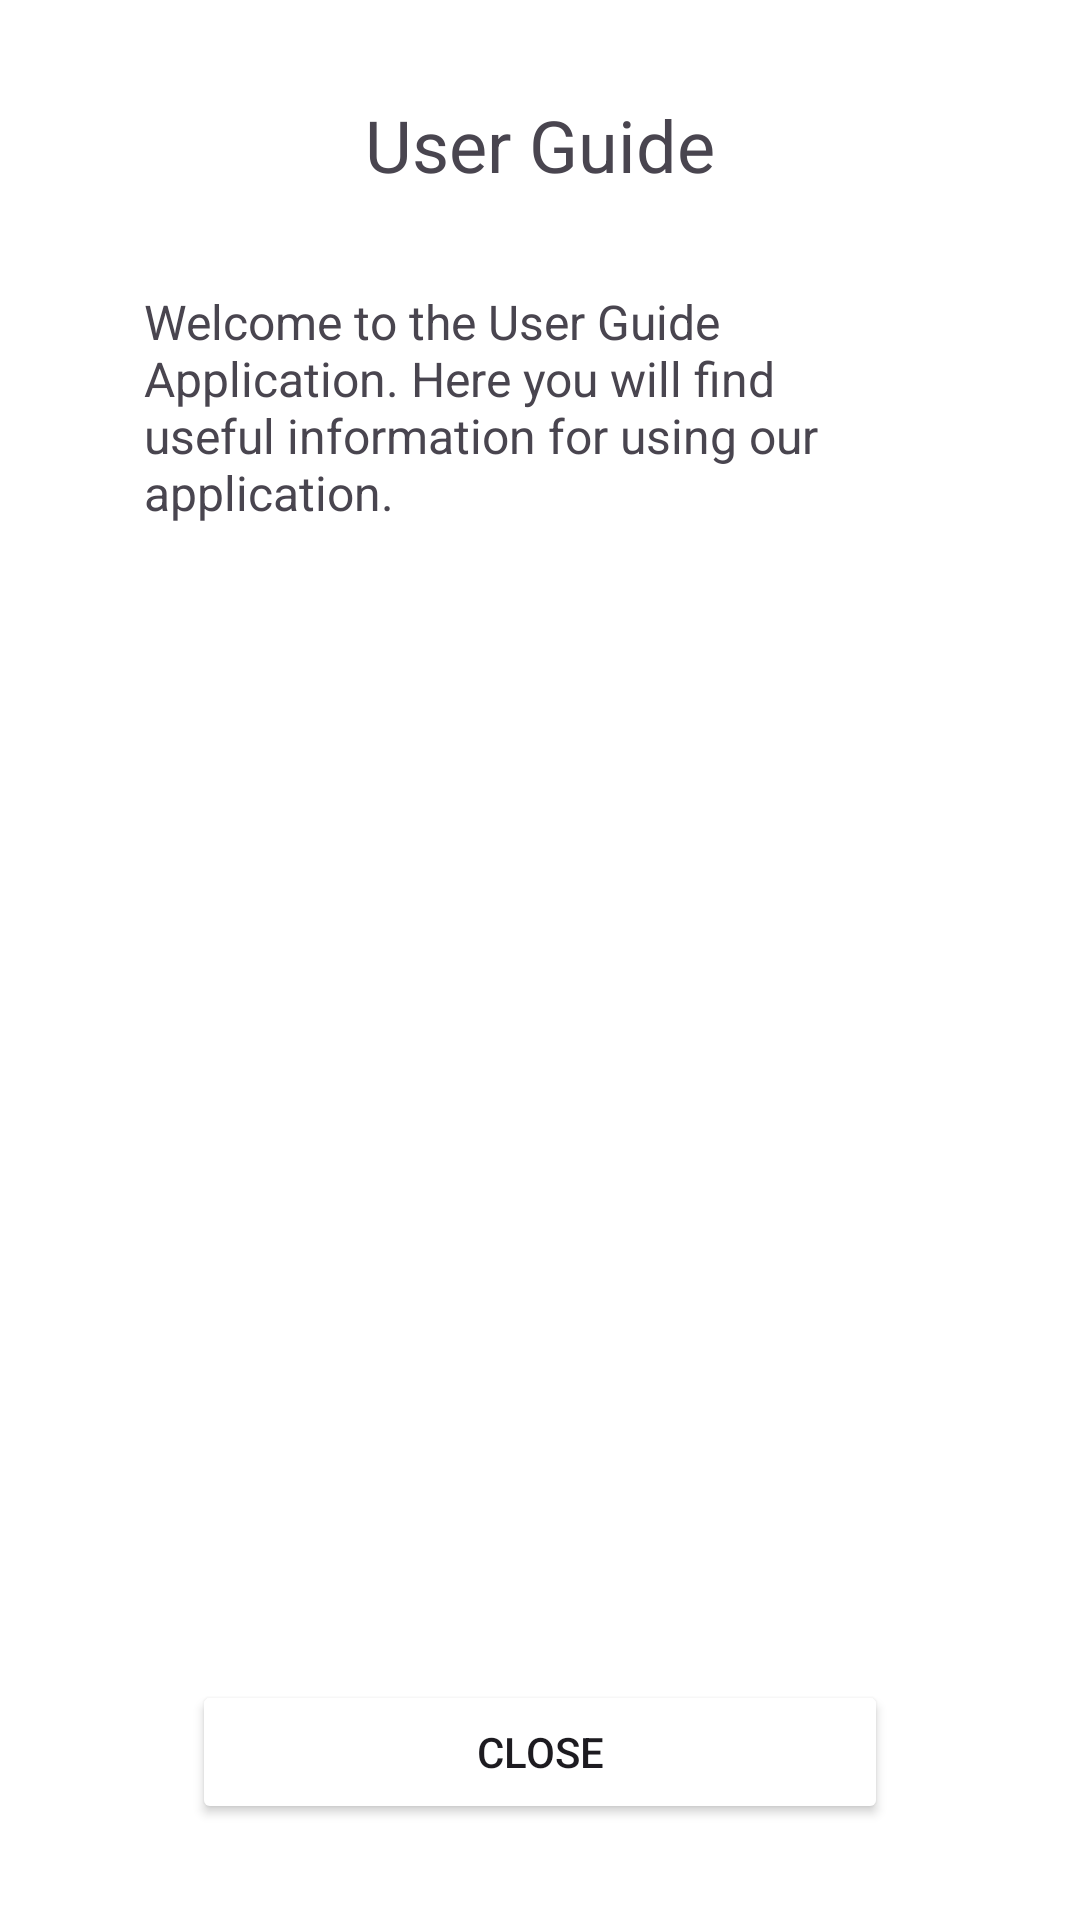

Here is an Android app screen rendered from its layout file. Give the layout XML and the strings, colors and styles it references.
<!-- AndroidManifest.xml: application theme Theme.MathInspector -->
<!-- res/layout/user_guide_fragment.xml -->
<androidx.constraintlayout.widget.ConstraintLayout
    xmlns:android="http://schemas.android.com/apk/res/android"
    xmlns:app="http://schemas.android.com/apk/res-auto"
    xmlns:tools="http://schemas.android.com/tools"
    android:layout_width="match_parent"
    android:layout_height="match_parent"
    android:padding="32dp"
    android:background="#fff">

    <TextView
        android:id="@+id/user_guide_title"
        android:layout_width="match_parent"
        android:layout_height="wrap_content"
        android:text="@string/user_guide_title"
        android:textSize="24sp"
        android:gravity="center"
        app:layout_constraintTop_toTopOf="parent"/>

    <TextView
        android:id="@+id/contentTextView"
        android:layout_width="match_parent"
        android:layout_height="wrap_content"
        android:layout_marginVertical="16dp"
        android:text="@string/user_guide_text"
        android:textSize="16sp"
        android:padding="16dp"
        app:layout_constraintTop_toBottomOf="@id/user_guide_title"/>

    <Button
        android:id="@+id/closeFragmentButton"
        android:layout_width="match_parent"
        android:layout_height="wrap_content"
        android:text="@string/user_guide_button"
        android:layout_marginHorizontal="32dp"
        app:layout_constraintBottom_toBottomOf="parent"                android:backgroundTint="@color/primary"
        />
</androidx.constraintlayout.widget.ConstraintLayout>
<!-- resources referenced by this layout -->
<resources>
  <string name="user_guide_button">Close</string>
  <string name="user_guide_text">"Welcome to the User Guide Application. Here you will find useful information for using our application."</string>
  <string name="user_guide_title">User Guide</string>
  <style name="Theme.MathInspector" parent="Base.Theme.MathInspector" />&gt;
  <style name="Base.Theme.MathInspector" parent="Theme.Material3.DayNight.NoActionBar">
          <item name="actionMenuTextColor">@color/white</item>
          <item name="android:actionMenuTextColor">@color/white</item>
      </style>
  <!-- not gathered from this repository: default colours our renderer supplied (Android Studio template values) -->
  <color name="white">#FFFFFFFF</color>
</resources>
